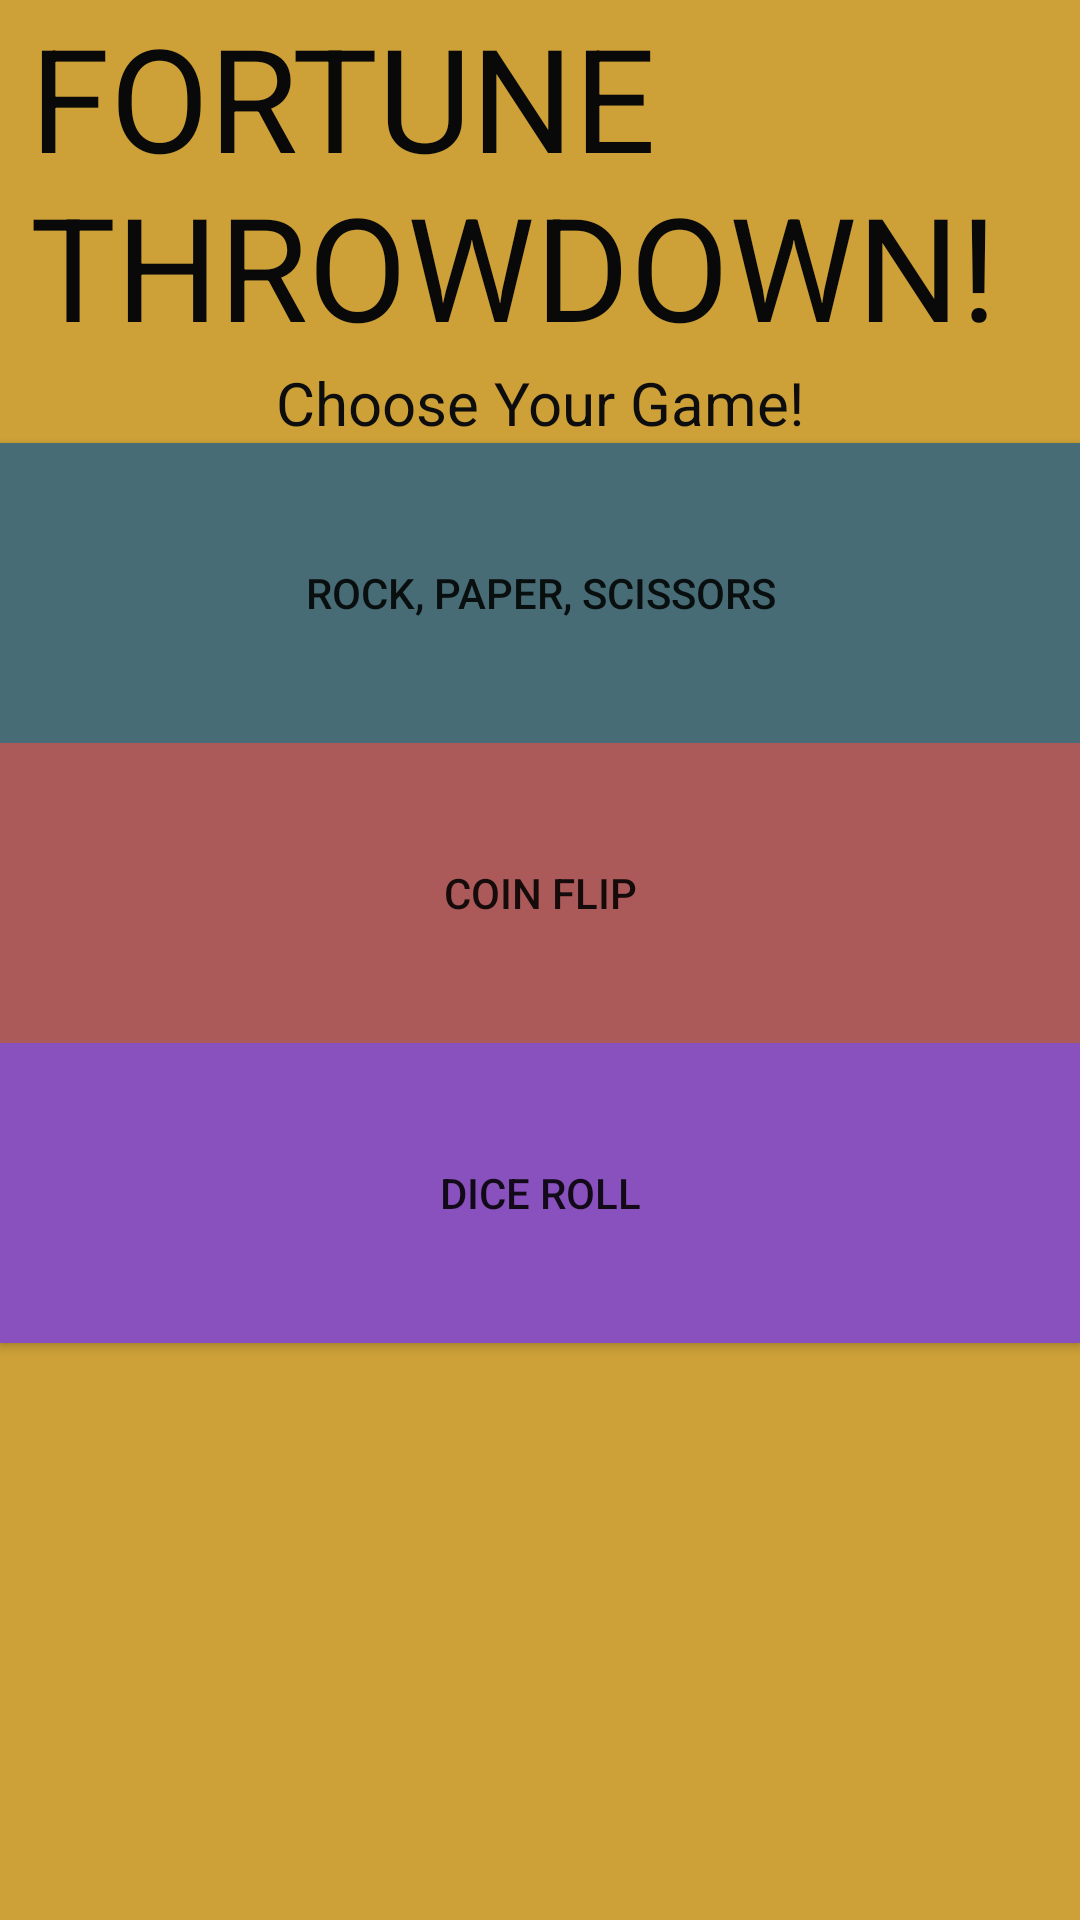

This screen was rendered from an Android layout file. Write that file and the resources it references.
<!-- AndroidManifest.xml: application theme Theme.CNIT355Project -->
<!-- res/layout/activity_main.xml -->
<?xml version="1.0" encoding="utf-8"?>
<androidx.constraintlayout.widget.ConstraintLayout xmlns:android="http://schemas.android.com/apk/res/android"
    xmlns:app="http://schemas.android.com/apk/res-auto"
    xmlns:tools="http://schemas.android.com/tools"
    android:id="@+id/main"
    android:layout_width="match_parent"
    android:layout_height="match_parent"
    tools:context=".MainActivity">

    <LinearLayout
        android:layout_width="match_parent"
        android:layout_height="match_parent"
        android:background="#CEA138"
        android:orientation="vertical"
        tools:layout_editor_absoluteX="-63dp"
        tools:layout_editor_absoluteY="275dp">

        <TextView
            android:id="@+id/textTitle"
            android:layout_width="340dp"
            android:layout_height="wrap_content"
            android:layout_gravity="center"
            android:text="Fortune Throwdown!"
            android:textAllCaps="true"
            android:textColor="#090909"
            android:textSize="48sp" />

        <TextView
            android:id="@+id/textView4"
            android:layout_width="match_parent"
            android:layout_height="wrap_content"
            android:gravity="center"
            android:text="Choose Your Game!"
            android:textColor="#0D0D0D"
            android:textSize="20sp" />

        <Button
            android:id="@+id/buttonRPS"
            android:layout_width="match_parent"
            android:layout_height="100dp"
            android:background="#476C76"
            android:onClick="onRPSClick"
            android:text="Rock, Paper, Scissors" />

        <Button
            android:id="@+id/buttonFlip"
            android:layout_width="match_parent"
            android:layout_height="100dp"
            android:background="#AB5959"
            android:onClick="onFlipClick"
            android:text="Coin Flip" />

        <Button
            android:id="@+id/buttonDice"
            android:layout_width="match_parent"
            android:layout_height="100dp"
            android:background="#8951BD"
            android:onClick="onDiceClick"
            android:text="Dice Roll" />



    </LinearLayout>

</androidx.constraintlayout.widget.ConstraintLayout>
<!-- resources referenced by this layout -->
<resources>
  <style name="Theme.CNIT355Project" parent="Base.Theme.CNIT355Project" />
  <style name="Base.Theme.CNIT355Project" parent="Theme.AppCompat.Light.NoActionBar">
          
          
      </style>
</resources>
